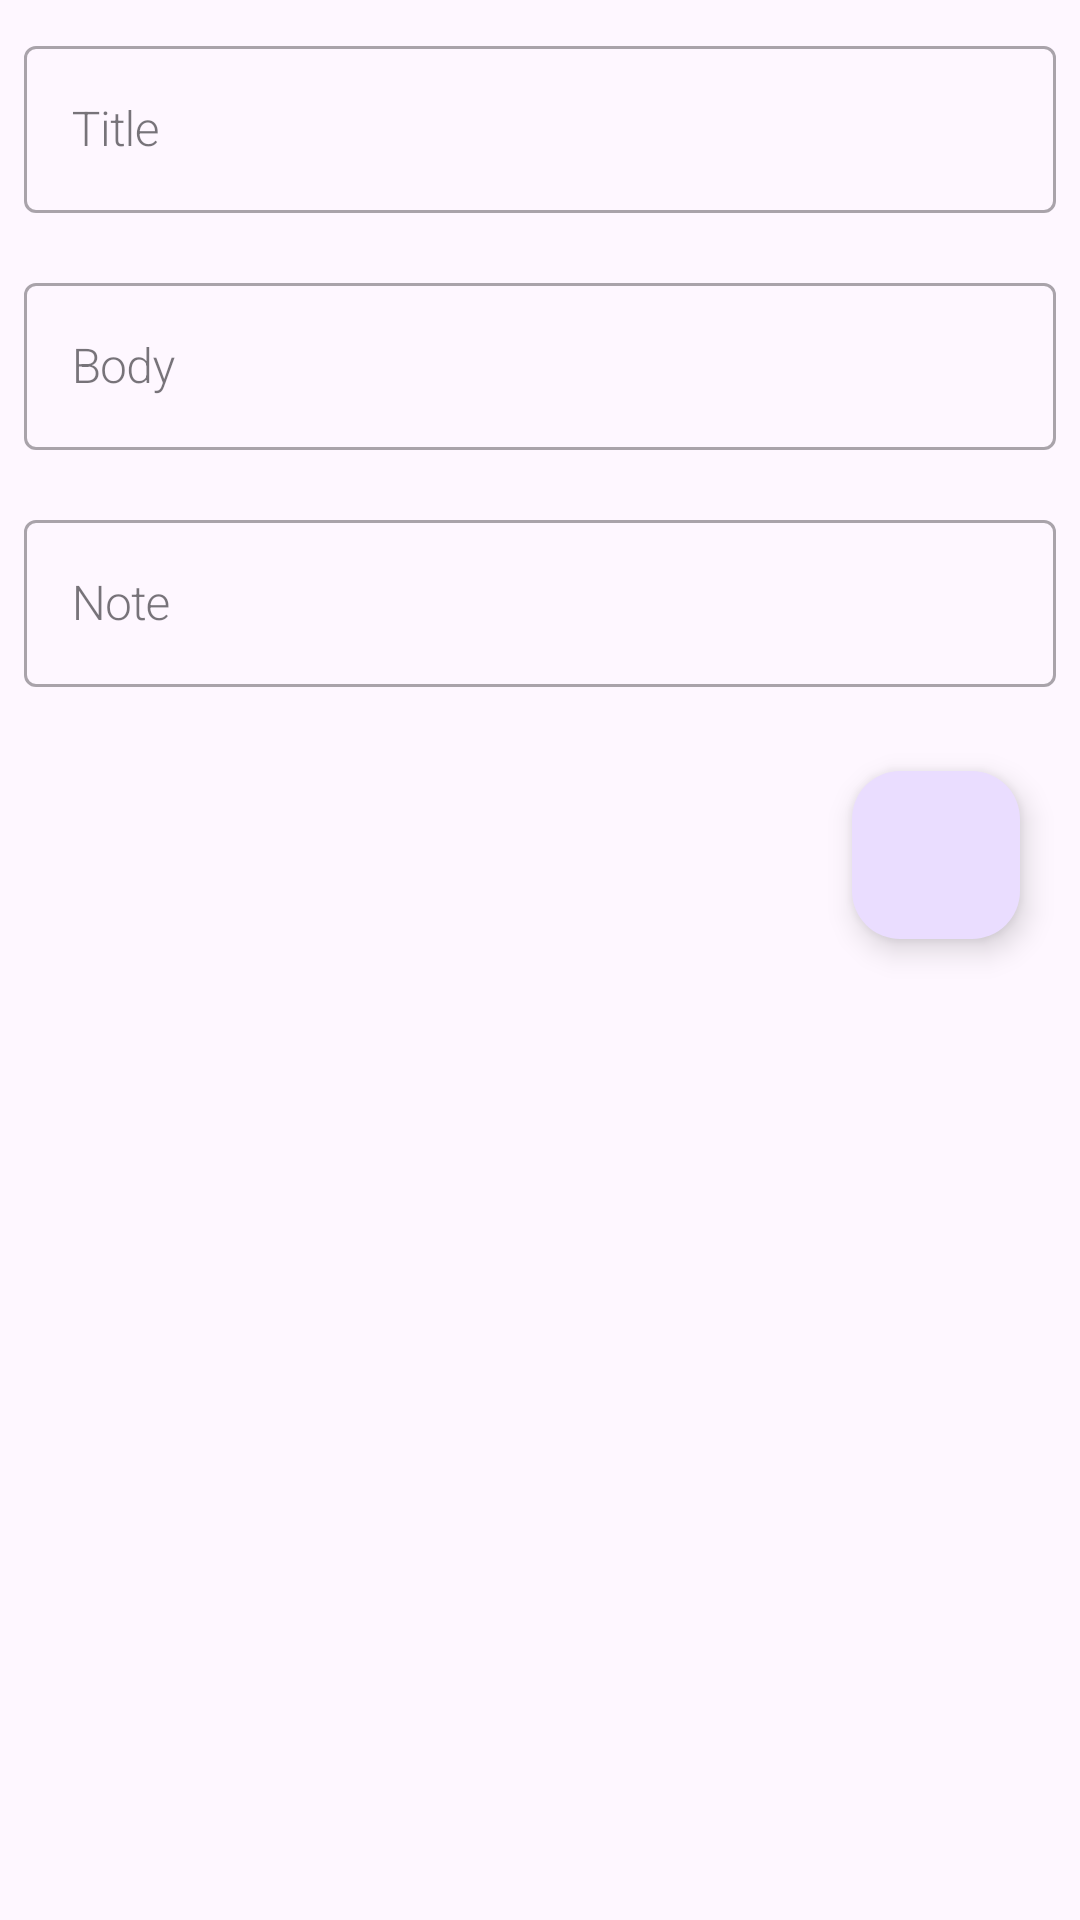

Android layout source for this screen:
<!-- AndroidManifest.xml: application theme Theme.HiltTutorialApp -->
<!-- res/layout/fragment_add.xml -->
<?xml version="1.0" encoding="utf-8"?>
<LinearLayout xmlns:android="http://schemas.android.com/apk/res/android"
    xmlns:tools="http://schemas.android.com/tools"
    android:layout_width="match_parent"
    android:layout_height="match_parent"
    xmlns:app="http://schemas.android.com/apk/res-auto"
    android:orientation="vertical"
    tools:context=".view.fragment.AddFragment">

    <com.google.android.material.textfield.TextInputLayout
        android:id="@+id/textInputLayoutTitle"
        android:layout_width="match_parent"
        android:layout_height="wrap_content"
        style="@style/TextInputLayout_Outline"
        android:layout_margin="8dp">
        <com.google.android.material.textfield.TextInputEditText
            android:id="@+id/textInputEditTextTitle"
            android:layout_width="match_parent"
            android:layout_height="wrap_content"
            style="@style/TextStyle"
            android:hint="Title"/>
    </com.google.android.material.textfield.TextInputLayout>

    <com.google.android.material.textfield.TextInputLayout
        android:id="@+id/textInputLayoutBody"
        android:layout_width="match_parent"
        android:layout_height="wrap_content"
        style="@style/TextInputLayout_Outline"
        android:layout_margin="8dp">
        <com.google.android.material.textfield.TextInputEditText
            android:id="@+id/textInputEditTextBody"
            android:layout_width="match_parent"
            android:layout_height="wrap_content"
            style="@style/TextStyle"
            android:hint="Body"/>
    </com.google.android.material.textfield.TextInputLayout>

    <com.google.android.material.textfield.TextInputLayout
        android:id="@+id/textInputLayoutNote"
        android:layout_width="match_parent"
        android:layout_height="wrap_content"
        style="@style/TextInputLayout_Outline"
        android:layout_margin="8dp">
        <com.google.android.material.textfield.TextInputEditText
            android:id="@+id/textInputEditTextNote"
            android:layout_width="match_parent"
            android:layout_height="wrap_content"
            style="@style/TextStyle"
            android:hint="Note"/>
    </com.google.android.material.textfield.TextInputLayout>

    <com.google.android.material.floatingactionbutton.FloatingActionButton
        android:id="@+id/floatingActionButtonAdd"
        android:layout_width="wrap_content"
        android:layout_height="wrap_content"
        android:layout_gravity="end"
        android:layout_margin="20dp"
        android:clickable="true"
        android:focusable="true"
        app:iconTint="@color/Black"
        app:icon="@drawable/ic_action_add"
        app:srcCompat="@drawable/ic_action_add"/>

    <ProgressBar
        android:id="@+id/progressBar"
        android:layout_width="wrap_content"
        android:layout_height="wrap_content"
        android:layout_gravity="center"
        android:visibility="gone"/>
</LinearLayout>
<!-- resources referenced by this layout -->
<resources>
  <style name="TextInputLayout_Outline" parent="Widget.MaterialComponents.TextInputLayout.OutlinedBox">
          <item name="hintTextAppearance">@style/HintText</item>
      </style>
  <style name="TextStyle" parent="TextAppearance.MaterialComponents.Headline1">
          <item name="android:textColor">@color/Black</item>
          <item name="android:textSize">16sp</item>
      </style>
  <style name="Theme.HiltTutorialApp" parent="Base.Theme.HiltTutorialApp" />
  <style name="HintText" parent="TextAppearance.MaterialComponents.Subtitle1">
          <item name="android:textColor">@color/DeepSkyBlue</item>
      </style>
  <style name="Base.Theme.HiltTutorialApp" parent="Theme.Material3.DayNight.NoActionBar">
          
          
      </style>
</resources>
